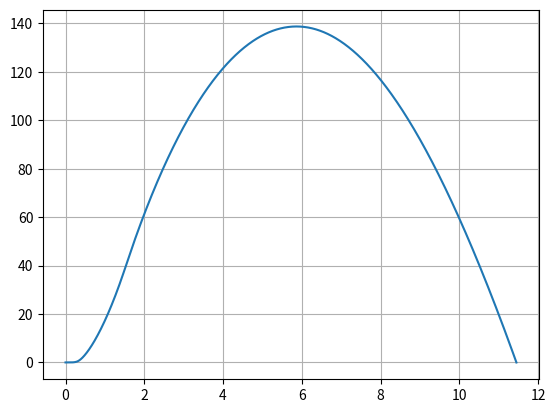

Reproduce this figure in Python.
from numpy import arange, linspace
from matplotlib import pyplot as plt

rho = 1.293 # [kg/m3]
ag = 9.81
m = 0.154
mf = 0.01
A = 9.535e-4
cd = 0.5
tm_lookup = arange(0, 1.65, 0.05)
Fm_lookup = [0, 0, 2.2, 4.0, 6.5, 10.2, 15.2, 13.0, 10.8, 8.8, 7.5, 7.2, 6.9, 6.7, 6.2, 6.0, 5.9, 5.9, 5.9, 5.8, 5.8, 5.8, 5.8, 5.8, 5.9, 5.9, 5.9, 5.9, 6.0, 6.0, 4.0, 0.3, 0.0]

DC = 0.5*rho*cd*A

def calculateMotorMassConsumption(fuelMass):
    I = 0
    for i in range(len(tm_lookup)-1):
        I += (Fm_lookup[i+1] + Fm_lookup[i])/2*(tm_lookup[i+1] - tm_lookup[i])
    return fuelMass/I

fuelConsumptionConstant = calculateMotorMassConsumption(mf)
lastF = 0
lastT = 0

def motorForce(t):
    global lastT
    global lastF
    if t > tm_lookup[0] and t < tm_lookup[-1]:
        for i, tm in enumerate(tm_lookup):
            if t < tm:
                break
        F = Fm_lookup[i-1] + (t - tm_lookup[i-1])*(Fm_lookup[i] - Fm_lookup[i-1])/(tm_lookup[i] - tm_lookup[i-1])
    else:
        F = 0
    massConsumption = (F + lastF)/2*(t - lastT)*fuelConsumptionConstant
    lastF = F
    lastT = t
    return F, massConsumption

dt = 0.01
t = 0
v = 0
y = 0
a = 0
moving = False

tr = []
yr = []
vr = []
ar = []
mr = []

while True:
    Fm, dm = motorForce(t)
    y += v*dt
    v += a*dt
    Fu = v*abs(v)*DC
    Fg = m*ag
    m -= dm
    tr.append(t)
    yr.append(y)
    vr.append(v)
    ar.append(a/ag)
    mr.append(m)
    if (not moving) and Fm > Fg:
        moving = True
    if moving:
        F = Fm - Fu - Fg
        if y < 0:
            v = 0
            break
    else:
        F = 0
    a = F/m
    t += dt




# t = linspace(-1, 5, 1000)
# F = [motorForce(ti) for ti in t]
plt.plot(tr, yr)
plt.grid()
plt.show()

